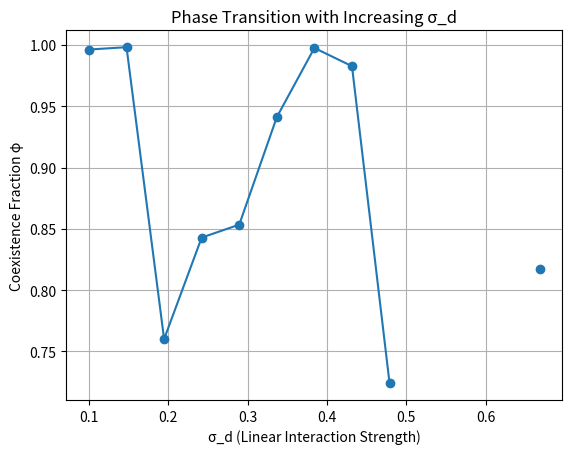

Python code for this plot:
import numpy as np
from scipy.integrate import quad
from scipy.special import erf

def cavity_method(params, max_iter=1000, tol=1e-6):
    """
    空穴法自洽迭代计算稳态解
    参数：
        params : dict - 包含模型参数的字典
        max_iter : int - 最大迭代次数
        tol : float - 收敛容差
    返回：
        m, sigma2, phi, v : float - 均值、方差、共存比例、响应参数
    """
    required_keys = ['μ_c', 'μ_d', 'μ_e', 'σ_c', 'σ_d', 'σ_e']
    for key in required_keys:
        if key not in params:
            raise ValueError(f"Missing required parameter: {key}")

    # 解析参数
    μ_c = params['μ_c']
    μ_d = params['μ_d']
    μ_e = params['μ_e']
    σ_c = params['σ_c']
    σ_d = params['σ_d']
    σ_e = params['σ_e']
    S = params.get('S', np.inf)  # 默认为无穷大系统
    ρ_d = params.get('ρ_d', 0.0)  # 线性耦合相关性

    # 初始猜测值
    m = μ_c / (1 - μ_d) if μ_d < 1 else 0.5
    sigma2 = 0.2
    phi = 2.0
    v = 2.0

    for i in range(max_iter):
        finite_S_corr = μ_d / S if S < np.inf else 0.0

        # 计算有效噪声强度D
        D = σ_c**2 + σ_d**2 * phi * sigma2 + σ_e**2 * (phi * sigma2)**2

        # 计算分母项
        denominator = (1 - v * (ρ_d * σ_d**2 * phi + σ_e**2 * phi**2 * sigma2**2) + finite_S_corr)

        μ0 = (μ_c + μ_d * phi * m + μ_e * phi**2 * m**2 - finite_S_corr * m) / denominator
        σ0 = np.sqrt(D) / denominator

        # 计算共存比例phi
        z = μ0 / (σ0 * np.sqrt(2))
        phi_new = 0.5 * (1 + erf(z))

        # 计算均值m和方差sigma2
        def integrand(x):
            return x * np.exp(-(x - μ0)**2 / (2 * σ0**2))

        def integrand2(x):
            return x**2 * np.exp(-(x - μ0)**2 / (2 * σ0**2))

        m_num, _ = quad(integrand, 0, np.inf)
        m_new = m_num / (phi_new * σ0 * np.sqrt(2 * np.pi))

        m2, _ = quad(integrand2, 0, np.inf)
        sigma2_new = m2 / (phi_new * σ0 * np.sqrt(2 * np.pi)) - m_new**2

        # 更新响应参数v
        v_new = 1 / denominator

        # 检查收敛
        if (abs(m_new - m) < tol and abs(sigma2_new - sigma2) < tol and abs(phi_new - phi) < tol):
            print(f"Converged at iteration {i}")
            return m_new, sigma2_new, phi_new, v_new

        # 更新变量
        m, sigma2, phi, v = m_new, sigma2_new, phi_new, v_new

    print("Warning: Reached max iterations without convergence")
    return m, sigma2, phi, v

# 示例参数设置
params = {
    'μ_c': 0.0,
    'μ_d': 1.0,
    'μ_e': 0.2,
    'σ_c': 1.0,
    'σ_d': 1.0,
    'σ_e': 0.0,
    'S': 50,
    'ρ_d': 1.0
}

# 运行计算
m, sigma2, phi, v = cavity_method(params)

# 输出结果
print(f"平均丰度 m = {m:.4f}")
print(f"丰度方差 σ² = {sigma2:.4f}")
print(f"共存比例 φ = {phi:.4f}")
print(f"响应参数 v = {v:.4f}")

# 可视化参数扫描示例
import matplotlib.pyplot as plt
σ_d_values = np.linspace(0.1, 1.0, 20)
phi_values = []
for σ_d in σ_d_values:
    params['σ_d'] = σ_d
    _, _, phi, _ = cavity_method(params)
    phi_values.append(phi)

plt.plot(σ_d_values, phi_values, 'o-')
plt.xlabel('σ_d (Linear Interaction Strength)')
plt.ylabel('Coexistence Fraction φ')
plt.title('Phase Transition with Increasing σ_d')
plt.grid(True)
plt.show()